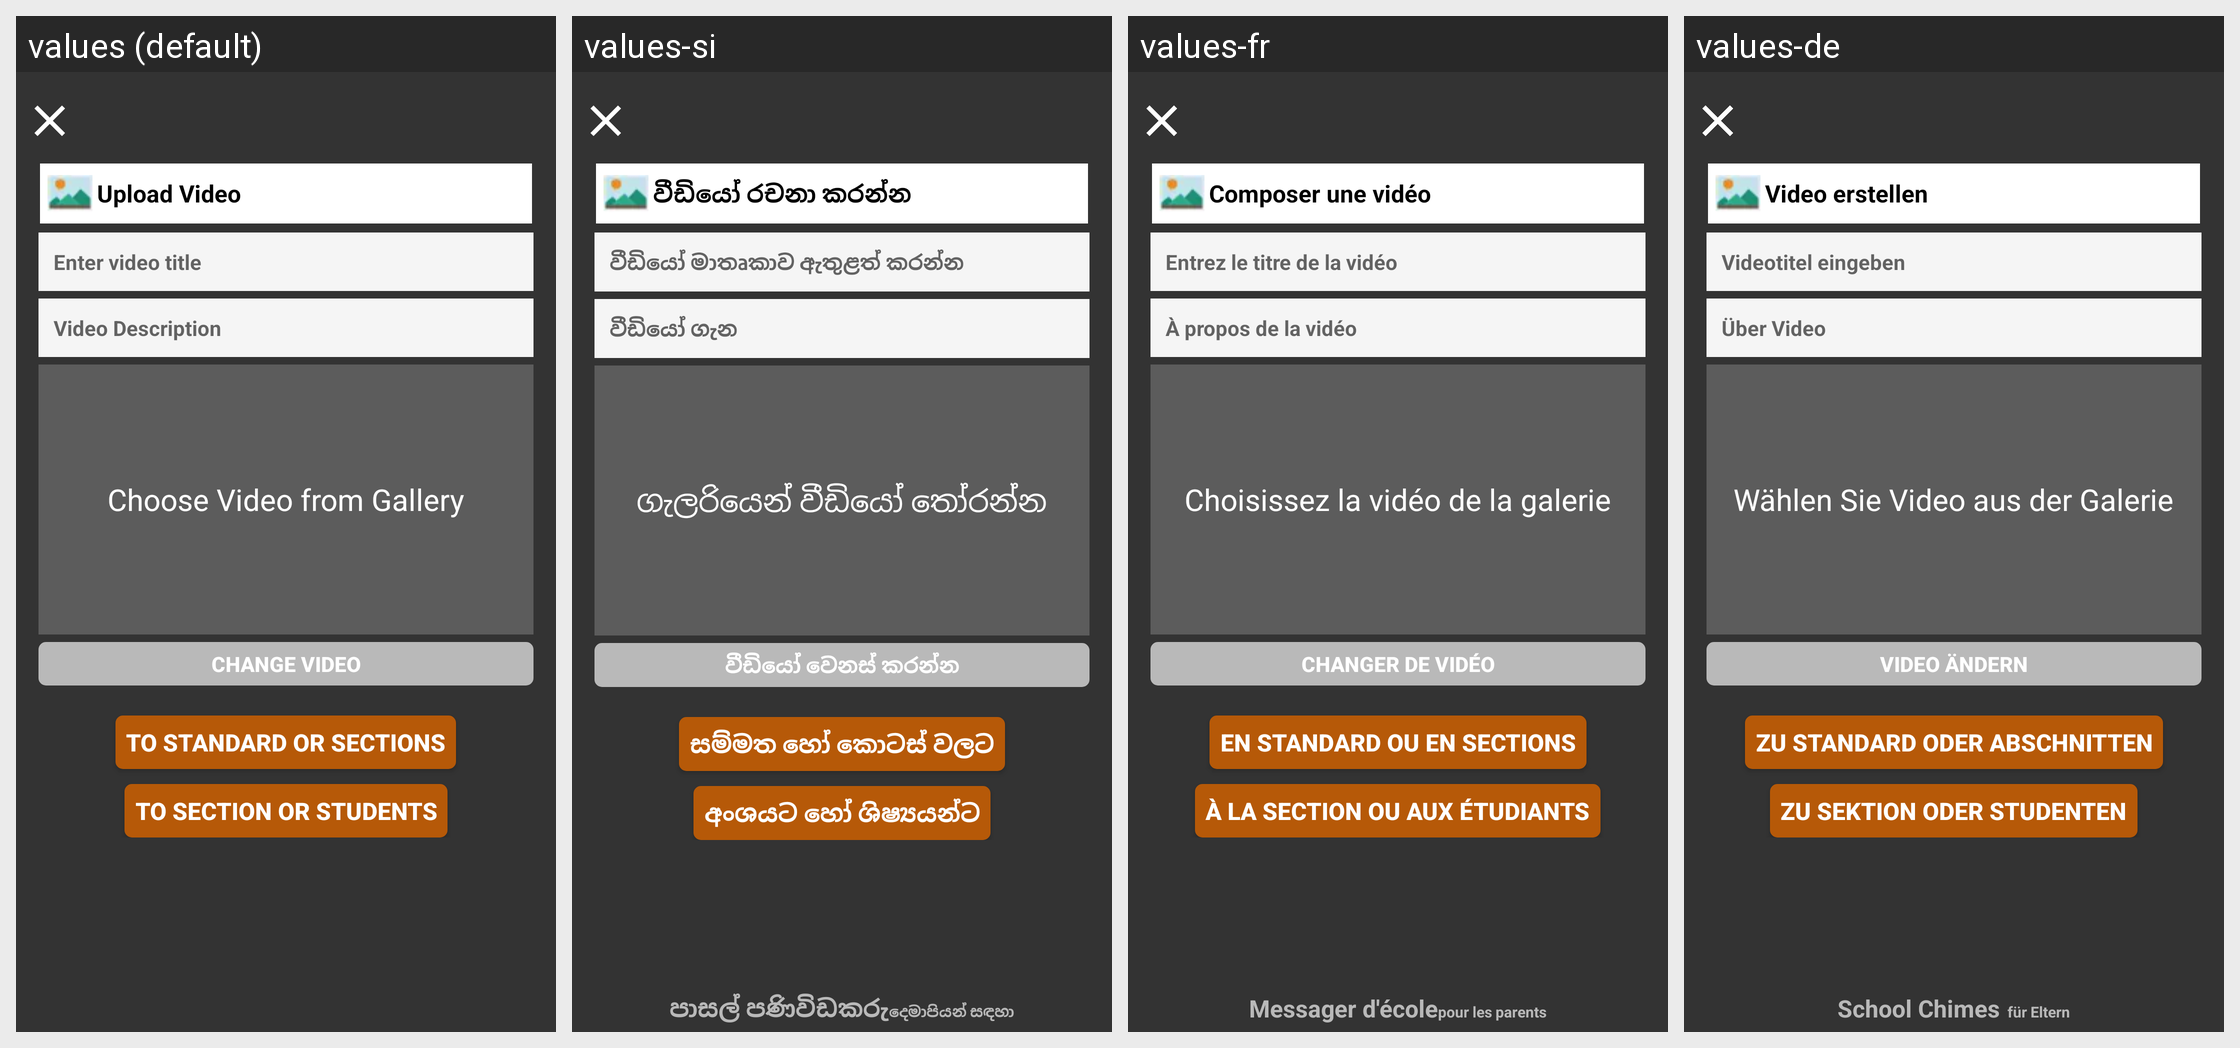

Strings drawn on this Android screen and how each of the app's shown locales translates them:
Android screen res/layout/activity_upload_video.xml rendered under 4 locales, left to right: values (default), values-si, values-fr, values-de. Device: Nexus 5 (rendered at 1080×1920; each locale shown at half size, 540×960, under a caption strip naming it); theme Teacher_AppTheme.Translucent.
Other locales in the repository, not shown: values-ar, values-es, values-hi, values-it, values-ms, values-th.
Strings drawn on this screen, with the default value and each locale's value (text and hints the layout hard-codes, and strings that could not be matched under every locale, appear in the picture but are not listed):

compose_video
  values: Upload Video
  values-si: වීඩියෝ රචනා කරන්න
  values-fr: Composer une vidéo
  values-de: Video erstellen

video_title
  values: Enter video title
  values-si: වීඩියෝ මාතෘකාව ඇතුළත් කරන්න
  values-fr: Entrez le titre de la vidéo
  values-de: Videotitel eingeben

about_video
  values: Video Description
  values-si: වීඩියෝ ගැන
  values-fr: À propos de la vidéo
  values-de: Über Video

choose_video
  values: Choose Video from Gallery
  values-si: ගැලරියෙන් වීඩියෝ තෝරන්න
  values-fr: Choisissez la vidéo de la galerie
  values-de: Wählen Sie Video aus der Galerie

change_video
  values: CHANGE VIDEO
  values-si: වීඩියෝ වෙනස් කරන්න
  values-fr: CHANGER DE VIDÉO
  values-de: VIDEO ÄNDERN

teacher_staff_to_sections
  values: TO STANDARD OR SECTIONS
  values-si: සම්මත හෝ කොටස් වලට
  values-fr: En standard ou en sections
  values-de: Zu Standard oder Abschnitten

teacher_staff_to_students
  values: TO SECTION OR STUDENTS
  values-si: අංශයට හෝ ශිෂ්‍යයන්ට
  values-fr: À la section ou aux étudiants
  values-de: Zu Sektion oder Studenten
